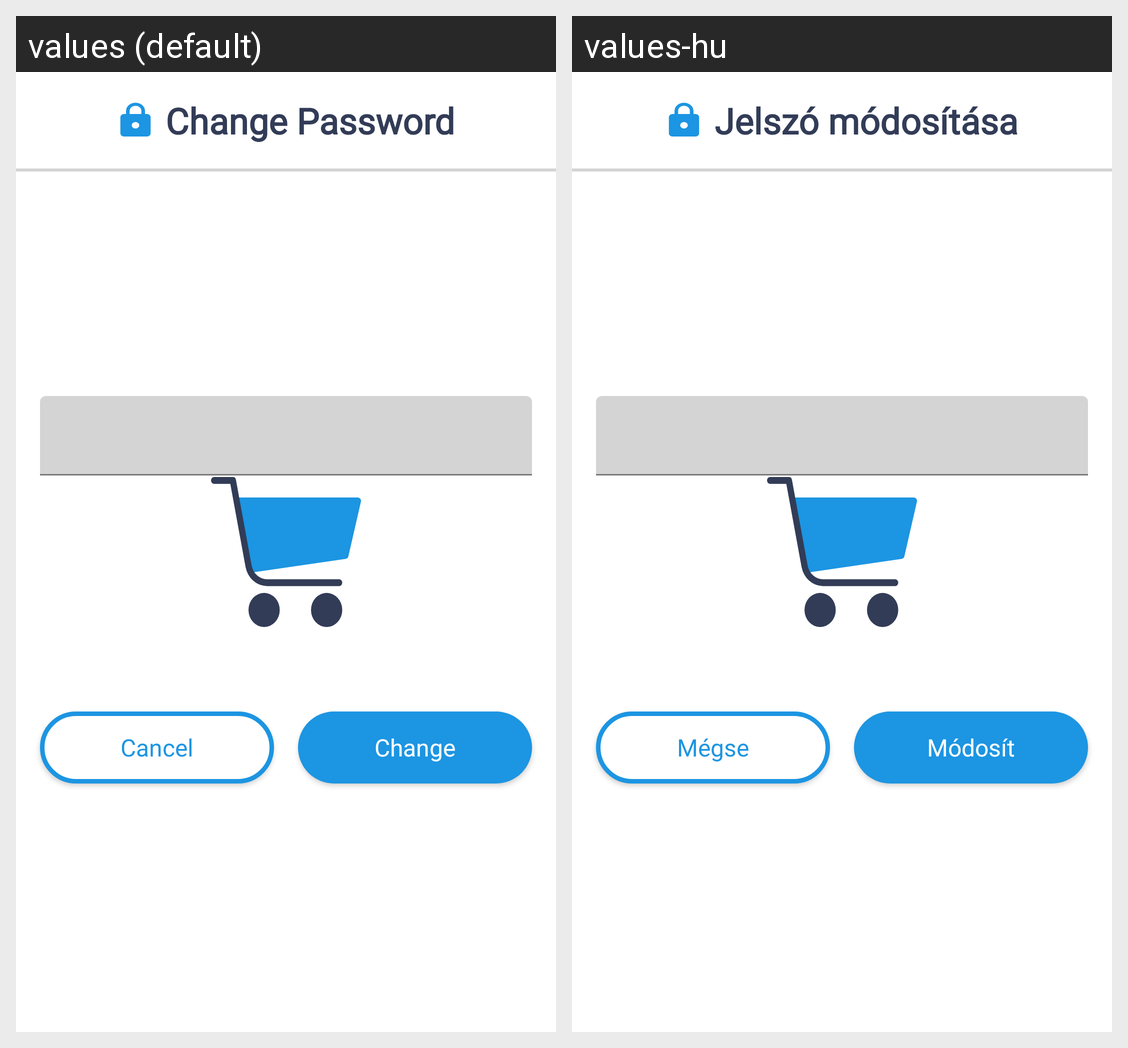

Here is an Android app screen in its default locale and in the app's own translations. Write out the translated-string differences for the strings that appear on this screen.
Android screen res/layout/update_user_profile_bottom_sheet_fragment.xml rendered under 2 locales, left to right: values (default), values-hu. Device: Nexus 5 (rendered at 1080×1920; each locale shown at half size, 540×960, under a caption strip naming it); theme SplashTheme.
Strings drawn on this screen, with the default value and each locale's value (text and hints the layout hard-codes, and strings that could not be matched under every locale, appear in the picture but are not listed):

change_password
  values: Change Password
  values-hu: Jelszó módosítása

cancel
  values: Cancel
  values-hu: Mégse

change
  values: Change
  values-hu: Módosít
